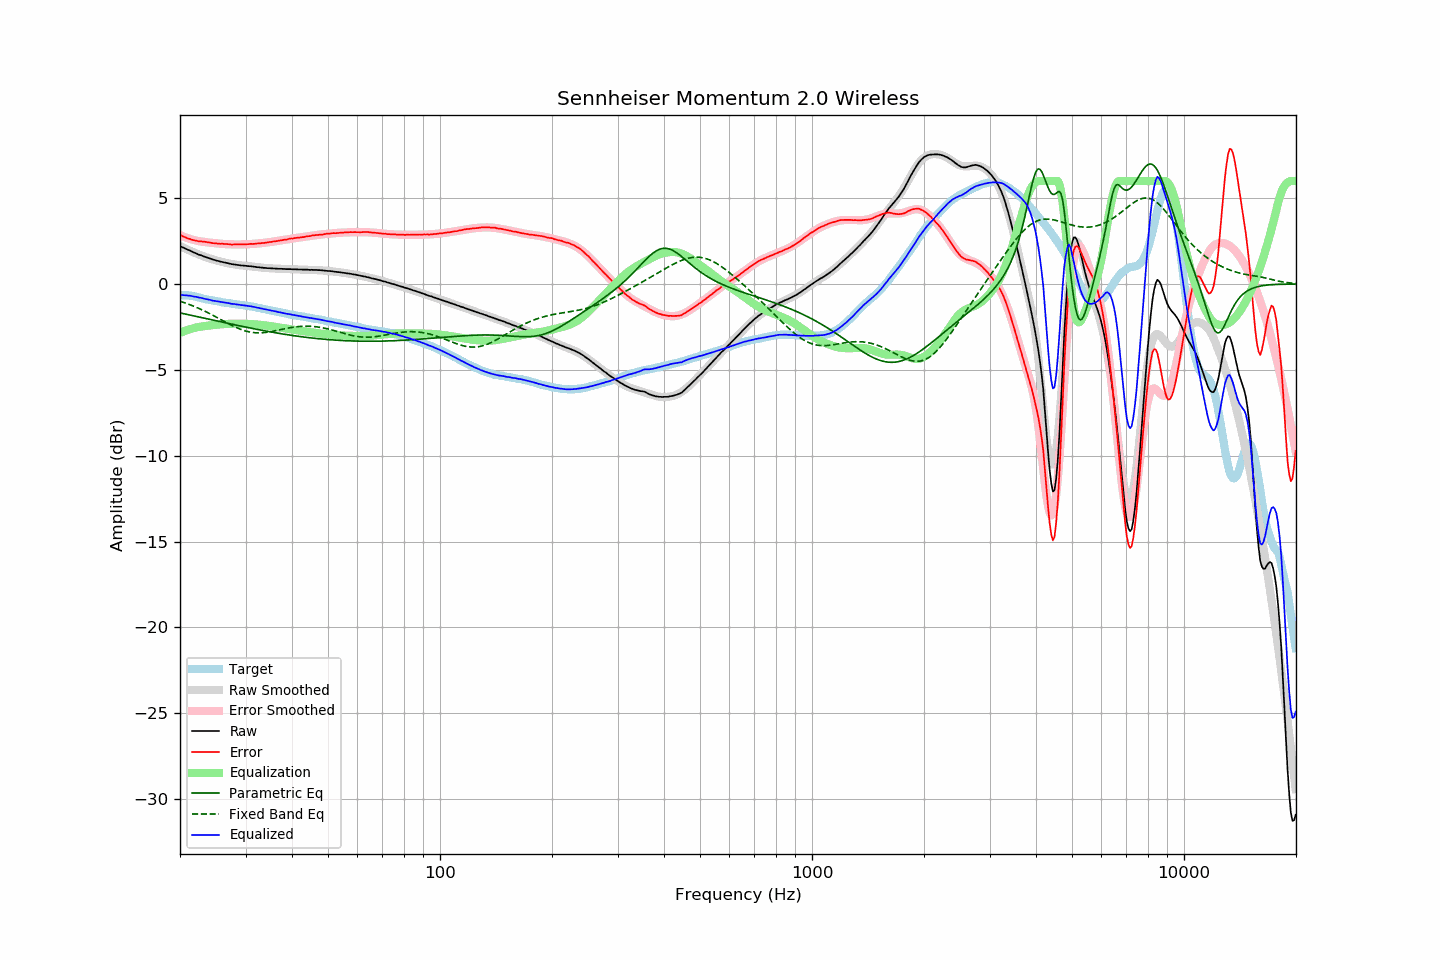

Values plotted in this chart, from the file beside it:
frequency, raw, error, smoothed, error_smoothed, equalization, parametric_eq, fixed_band_eq, equalized_raw, equalized_smoothed, target
20.00, 2.21, 2.86, 2.22, 2.85, -2.85, -1.68, -1.00, -0.63, -0.63, -0.65
20.20, 2.17, 2.82, 2.17, 2.81, -2.81, -1.70, -1.03, -0.63, -0.64, -0.65
20.40, 2.12, 2.77, 2.12, 2.77, -2.77, -1.72, -1.06, -0.65, -0.64, -0.65
20.61, 2.08, 2.73, 2.08, 2.73, -2.73, -1.74, -1.10, -0.65, -0.65, -0.65
20.81, 2.04, 2.69, 2.03, 2.70, -2.70, -1.76, -1.13, -0.66, -0.66, -0.65
21.02, 1.99, 2.64, 1.99, 2.67, -2.67, -1.78, -1.16, -0.68, -0.68, -0.65
21.23, 1.96, 2.63, 1.95, 2.64, -2.64, -1.80, -1.20, -0.68, -0.69, -0.67
21.44, 1.91, 2.59, 1.91, 2.61, -2.61, -1.82, -1.23, -0.70, -0.70, -0.68
21.66, 1.86, 2.56, 1.87, 2.58, -2.58, -1.84, -1.27, -0.72, -0.71, -0.70
21.87, 1.82, 2.54, 1.83, 2.56, -2.56, -1.86, -1.31, -0.74, -0.73, -0.72
22.09, 1.79, 2.52, 1.79, 2.53, -2.53, -1.88, -1.35, -0.74, -0.75, -0.73
22.31, 1.74, 2.50, 1.75, 2.51, -2.51, -1.90, -1.39, -0.77, -0.76, -0.76
22.54, 1.70, 2.48, 1.71, 2.49, -2.49, -1.92, -1.43, -0.79, -0.78, -0.78
22.76, 1.68, 2.48, 1.67, 2.48, -2.48, -1.94, -1.47, -0.80, -0.81, -0.80
22.99, 1.64, 2.48, 1.64, 2.47, -2.47, -1.96, -1.52, -0.83, -0.83, -0.83
23.22, 1.60, 2.47, 1.60, 2.45, -2.45, -1.98, -1.56, -0.85, -0.85, -0.86
23.45, 1.57, 2.46, 1.57, 2.44, -2.44, -2.01, -1.60, -0.87, -0.87, -0.89
23.69, 1.54, 2.44, 1.54, 2.43, -2.43, -2.03, -1.65, -0.89, -0.89, -0.90
23.92, 1.51, 2.43, 1.51, 2.42, -2.42, -2.05, -1.70, -0.91, -0.91, -0.92
24.16, 1.48, 2.41, 1.48, 2.41, -2.41, -2.07, -1.75, -0.93, -0.93, -0.93
24.40, 1.44, 2.39, 1.45, 2.40, -2.40, -2.09, -1.79, -0.96, -0.95, -0.95
24.65, 1.41, 2.38, 1.42, 2.39, -2.39, -2.11, -1.84, -0.98, -0.97, -0.97
24.89, 1.39, 2.38, 1.39, 2.38, -2.38, -2.13, -1.89, -0.99, -0.99, -0.99
25.14, 1.36, 2.36, 1.36, 2.37, -2.37, -2.15, -1.94, -1.01, -1.00, -1.00
25.39, 1.34, 2.36, 1.34, 2.36, -2.36, -2.17, -2.00, -1.02, -1.02, -1.02
25.65, 1.31, 2.34, 1.31, 2.35, -2.35, -2.19, -2.05, -1.04, -1.03, -1.03
25.91, 1.29, 2.35, 1.29, 2.34, -2.34, -2.21, -2.10, -1.05, -1.05, -1.06
26.16, 1.27, 2.34, 1.27, 2.33, -2.33, -2.23, -2.15, -1.06, -1.07, -1.07
26.43, 1.25, 2.33, 1.25, 2.33, -2.33, -2.25, -2.20, -1.08, -1.08, -1.08
26.69, 1.23, 2.33, 1.23, 2.32, -2.32, -2.27, -2.25, -1.09, -1.10, -1.10
26.96, 1.21, 2.32, 1.21, 2.32, -2.32, -2.29, -2.30, -1.11, -1.11, -1.11
27.23, 1.19, 2.31, 1.19, 2.32, -2.32, -2.31, -2.35, -1.12, -1.13, -1.12
27.50, 1.16, 2.29, 1.17, 2.31, -2.31, -2.33, -2.40, -1.15, -1.14, -1.13
27.77, 1.15, 2.30, 1.15, 2.31, -2.31, -2.35, -2.44, -1.16, -1.15, -1.15
28.05, 1.14, 2.31, 1.14, 2.31, -2.31, -2.37, -2.49, -1.17, -1.17, -1.17
28.33, 1.12, 2.31, 1.13, 2.31, -2.31, -2.39, -2.53, -1.19, -1.18, -1.19
28.62, 1.11, 2.31, 1.11, 2.31, -2.31, -2.41, -2.57, -1.20, -1.19, -1.20
28.90, 1.10, 2.31, 1.10, 2.31, -2.31, -2.43, -2.61, -1.20, -1.20, -1.21
29.19, 1.08, 2.31, 1.09, 2.31, -2.31, -2.45, -2.65, -1.23, -1.22, -1.23
29.48, 1.08, 2.31, 1.08, 2.31, -2.31, -2.47, -2.68, -1.23, -1.23, -1.23
29.78, 1.07, 2.31, 1.07, 2.31, -2.31, -2.49, -2.71, -1.24, -1.24, -1.24
30.08, 1.06, 2.31, 1.06, 2.32, -2.32, -2.51, -2.74, -1.26, -1.26, -1.25
30.38, 1.05, 2.32, 1.05, 2.32, -2.32, -2.53, -2.76, -1.27, -1.27, -1.27
30.68, 1.04, 2.32, 1.04, 2.33, -2.33, -2.55, -2.79, -1.29, -1.29, -1.28
30.99, 1.04, 2.35, 1.03, 2.33, -2.33, -2.57, -2.80, -1.29, -1.30, -1.30
31.30, 1.02, 2.34, 1.02, 2.34, -2.34, -2.59, -2.82, -1.32, -1.32, -1.32
31.61, 1.01, 2.34, 1.01, 2.34, -2.34, -2.60, -2.83, -1.33, -1.33, -1.33
31.93, 1.00, 2.35, 1.00, 2.35, -2.35, -2.62, -2.84, -1.35, -1.35, -1.35
32.24, 0.98, 2.36, 0.99, 2.36, -2.36, -2.64, -2.84, -1.38, -1.37, -1.38
32.57, 0.98, 2.37, 0.98, 2.37, -2.37, -2.66, -2.84, -1.39, -1.39, -1.39
32.89, 0.96, 2.36, 0.97, 2.38, -2.38, -2.68, -2.84, -1.42, -1.41, -1.40
33.22, 0.96, 2.39, 0.96, 2.39, -2.39, -2.69, -2.84, -1.43, -1.43, -1.43
33.55, 0.94, 2.39, 0.95, 2.40, -2.40, -2.71, -2.83, -1.46, -1.45, -1.45
33.89, 0.94, 2.41, 0.94, 2.41, -2.41, -2.73, -2.82, -1.47, -1.47, -1.47
34.23, 0.93, 2.42, 0.93, 2.42, -2.42, -2.75, -2.81, -1.49, -1.49, -1.49
34.57, 0.92, 2.43, 0.92, 2.43, -2.43, -2.76, -2.80, -1.51, -1.51, -1.51
34.92, 0.92, 2.45, 0.92, 2.45, -2.45, -2.78, -2.78, -1.53, -1.53, -1.53
35.27, 0.91, 2.46, 0.91, 2.46, -2.46, -2.80, -2.76, -1.55, -1.55, -1.54
35.62, 0.91, 2.48, 0.91, 2.47, -2.47, -2.81, -2.75, -1.56, -1.57, -1.57
35.97, 0.90, 2.49, 0.90, 2.49, -2.49, -2.83, -2.73, -1.59, -1.59, -1.59
... 635 more rows
